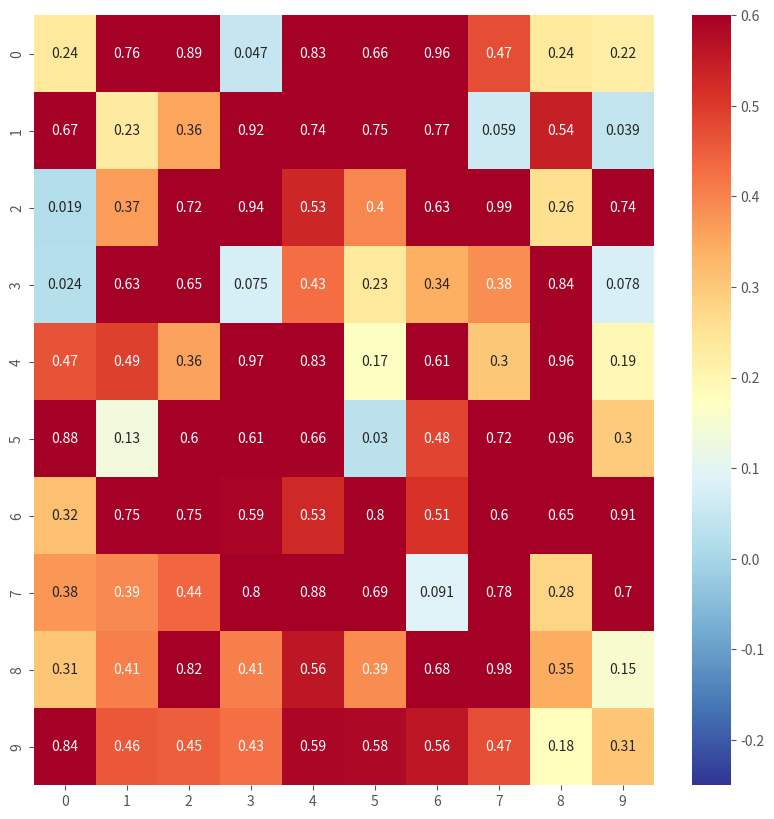

The matplotlib source for this figure: (Note: this script raises an exception after producing the figure.)
# ## 作業
# 1. 請用 numpy 建立一個 10 x 10, 數值分布自 -1.0 ~ 1.0 的矩陣並繪製 Heatmap
# 2. 請用 numpy 建立一個 1000 x 3, 數值分布為 -1.0 ~ 1.0 的矩陣，並繪製 PairPlot (上半部為 scatter, 對角線為 hist, 下半部為 density)
# 3. 請用 numpy 建立一個 1000 x 3, 數值分布為常態分佈的矩陣，並繪製 PairPlot (上半部為 scatter, 對角線為 hist, 下半部為 density)


# Import 需要的套件
import os
import numpy as np
import pandas as pd
import matplotlib.pyplot as plt
import seaborn as sns # 另一個繪圖-樣式套件
plt.style.use('ggplot')

get_ipython().run_line_magic('matplotlib', 'inline')

import warnings
warnings.filterwarnings('ignore')



matrix = np.random.random_sample(size = (10, 10))
print(matrix)
plt.figure(figsize=(10,10))

heatmap = sns.heatmap(matrix, cmap = plt.cm.RdYlBu_r, vmin = -0.25, annot = True, vmax = 0.6)

plt.show()

nrow = 1000
ncol = 3

matrix = np.random.random_sample(size = (nrow, ncol))

indice = np.random.choice([0,1,2], size=nrow)
plot_data = pd.DataFrame(matrix, indice)


grid = sns.PairGrid(data = plot_data, size = 3, diag_sharey=False)

grid.map_upper(plt.scatter, alpha = 0.2)
grid.map_diag(sns.kdeplot)
grid.map_lower(sns.kdeplot, cmap = plt.cm.OrRd_r)

plt.suptitle('1000*3 PairPlot', size = 32, y = 1.05)

plt.show()

nrow = 1000
ncol = 3
mu, sigma = 0, 0.1
matrix = np.random.normal(mu, sigma, size = (nrow, ncol))

indice = np.random.choice([0,1,2], size=nrow)
plot_data = pd.DataFrame(matrix, indice)


grid = sns.PairGrid(data = plot_data, size = 3, diag_sharey=False)

grid.map_upper(plt.scatter, alpha = 0.2)
grid.map_diag(sns.kdeplot)
grid.map_lower(sns.kdeplot, cmap = plt.cm.OrRd_r)

plt.show()

